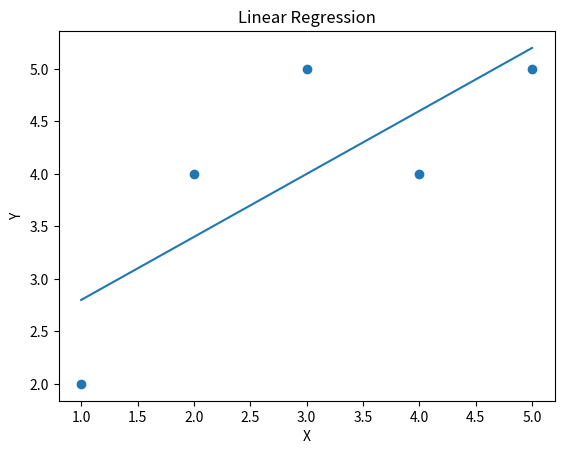

Recreate this plot in Python.
# Step 1: Data
x = [1, 2, 3, 4, 5]
y = [2, 4, 5, 4, 5]

# Step 2: Mean
mean_x = sum(x) / len(x)
mean_y = sum(y) / len(y)

# Step 3: Calculate slope (m)
num = sum((x[i] - mean_x) *(y[i] - mean_y) for i in range (len(x)))
den = sum((x[i] - mean_x) ** 2 for i in range (len(x)))

m = num / den

# Step 4 : Calulate intercept(b)

b = mean_y - m * mean_x

print("Slope (m):", m)
print("Intercept (b):", b)

x_new = 6
y_pred = m*x_new + b 

print("Prediction for x=6:", y_pred)

# Calculate MSE
total_error = 0

for i in range(len(x)):
    y_hat = m * x[i] + b
    total_error += (y[i] - y_hat) ** 2

mse = total_error / len(x)
print("Mean Squared Error:", mse)

import matplotlib.pyplot as plt

# Original points
plt.scatter(x, y)

# Regression line
y_line = [m * xi + b for xi in x]
plt.plot(x, y_line)

plt.xlabel("X")
plt.ylabel("Y")
plt.title("Linear Regression")

plt.show()
